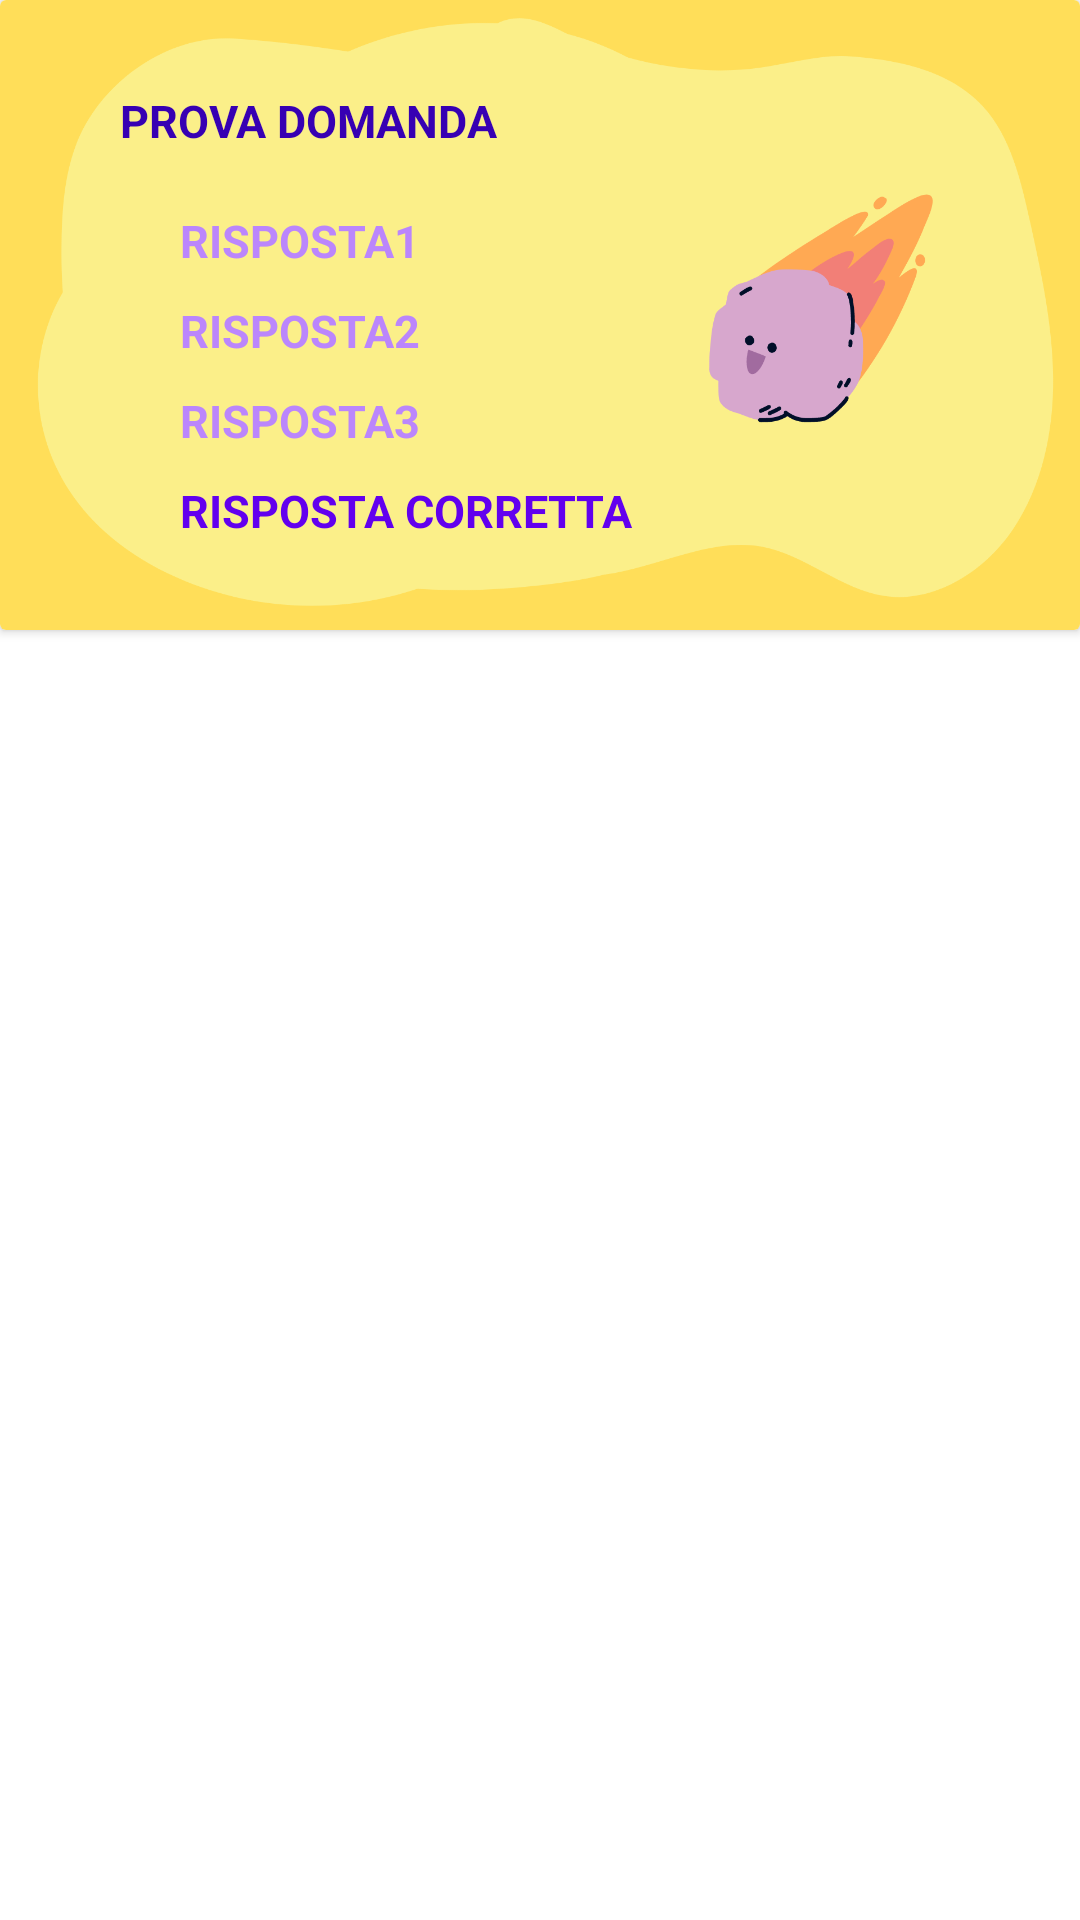

Here is an Android app screen rendered from its layout file. Give the layout XML and the strings, colors and styles it references.
<!-- AndroidManifest.xml: application theme Theme.CLYF -->
<!-- res/layout/question_row.xml -->
<?xml version="1.0" encoding="utf-8"?>
<androidx.constraintlayout.widget.ConstraintLayout xmlns:android="http://schemas.android.com/apk/res/android"
    xmlns:app="http://schemas.android.com/apk/res-auto"
    xmlns:tools="http://schemas.android.com/tools"
    android:layout_width="match_parent"
    android:layout_height="match_parent">

    <androidx.cardview.widget.CardView
        android:layout_width="match_parent"
        android:layout_height="210dp"
        app:layout_constraintBottom_toBottomOf="parent"
        app:layout_constraintEnd_toEndOf="parent"
        app:layout_constraintStart_toStartOf="parent"
        app:layout_constraintTop_toTopOf="parent"
        app:layout_constraintVertical_bias="0.0">

        <RelativeLayout
            android:layout_width="match_parent"
            android:layout_height="match_parent"
            android:background="@drawable/questionrow"
            android:layout_gravity="center">

            <TextView
                android:id="@+id/correctAnswerView"
                android:layout_width="wrap_content"
                android:layout_height="wrap_content"
                android:layout_marginStart="60dp"
                android:layout_marginTop="160dp"
                android:layout_marginEnd="60dp"
                android:text="RISPOSTA CORRETTA"
                android:textSize="15dp"
                android:textColor="@color/purple_500"
                android:textStyle="bold"/>

            <TextView
                android:id="@+id/answer3View"
                android:layout_width="wrap_content"
                android:layout_height="wrap_content"
                android:layout_marginStart="60dp"
                android:layout_marginTop="130dp"
                android:layout_marginEnd="60dp"
                android:text="RISPOSTA3"
                android:textSize="15dp"
                android:textColor="@color/purple_200"
                android:textStyle="bold"/>

            <TextView
                android:id="@+id/answer2View"
                android:layout_width="wrap_content"
                android:layout_height="wrap_content"
                android:layout_marginStart="60dp"
                android:layout_marginTop="100dp"
                android:layout_marginEnd="60dp"
                android:text="RISPOSTA2"
                android:textSize="15dp"
                android:textColor="@color/purple_200"
                android:textStyle="bold"/>

            <TextView
                android:id="@+id/answer1View"
                android:layout_width="wrap_content"
                android:layout_height="wrap_content"
                android:layout_marginStart="60dp"
                android:layout_marginTop="70dp"
                android:layout_marginEnd="60dp"
                android:text="RISPOSTA1"
                android:textSize="15dp"
                android:textColor="@color/purple_200"
                android:textStyle="bold"/>

            <TextView
                android:id="@+id/questionView"
                android:layout_width="wrap_content"
                android:layout_height="wrap_content"
                android:layout_marginStart="40dp"
                android:layout_marginTop="30dp"
                android:layout_marginEnd="60dp"
                android:text="PROVA DOMANDA"
                android:textSize="15dp"
                android:textColor="@color/purple_700"
                android:textStyle="bold"/>
        </RelativeLayout>


    </androidx.cardview.widget.CardView>



</androidx.constraintlayout.widget.ConstraintLayout>
<!-- resources referenced by this layout -->
<resources>
  <color name="purple_200">#FFBB86FC</color>
  <color name="purple_500">#FF6200EE</color>
  <color name="purple_700">#FF3700B3</color>
  <!-- drawable questionrow: png bitmap (drawable-v24, 52683 bytes) -->
  <style name="Theme.CLYF" parent="Theme.MaterialComponents.DayNight.NoActionBar">
          
          <item name="colorPrimary">@color/purple_500</item>
          <item name="colorPrimaryVariant">@color/purple_700</item>
          <item name="colorOnPrimary">@color/white</item>
          
          <item name="colorSecondary">@color/teal_200</item>
          <item name="colorSecondaryVariant">@color/teal_700</item>
          <item name="colorOnSecondary">@color/black</item>
          
          <item name="android:statusBarColor">?attr/colorPrimaryVariant</item>
          
      </style>
  <color name="white">#FFFFFFFF</color>
  <color name="teal_200">#FF03DAC5</color>
  <color name="teal_700">#FF018786</color>
  <color name="black">#FF000000</color>
</resources>
